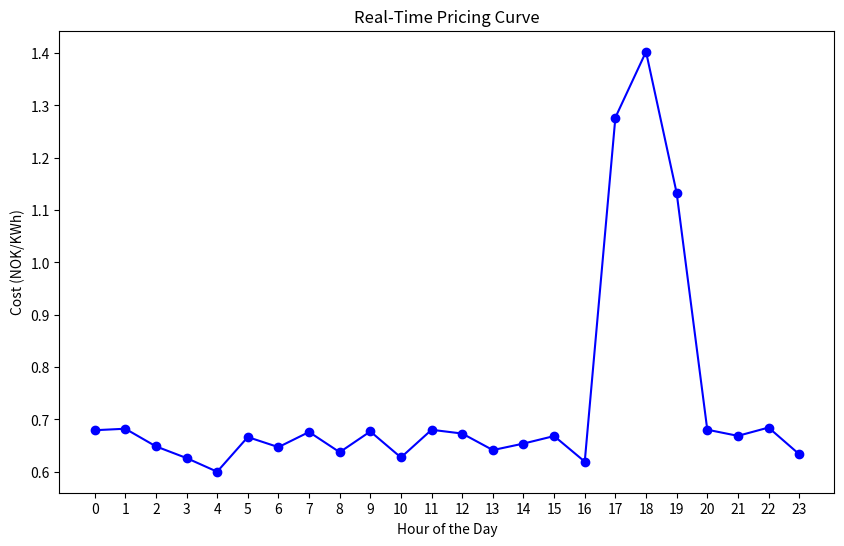

Reproduce this figure in Python.
import random

random.seed(6)

def time_of_use(peak_hours: range, peak_cost: float, non_peak_cost: float):
    return {hour: peak_cost if hour in peak_hours else non_peak_cost for hour in range(24)}

def real_time_pricing(peak_hours: range, peak_cost: float, non_peak_cost: float, fluctuation: float):
    return {
        hour: peak_cost + random.uniform(-fluctuation, fluctuation) if hour in peak_hours
        else non_peak_cost + random.uniform(-fluctuation, fluctuation)
        for hour in range(24)
    }

def real_time_pricing_scipy(peak_hours: range, peak_cost: float, non_peak_cost: float):

    return {
        hour: random.uniform(1, 1.5) if hour in peak_hours else random.uniform(0.6, 0.7)
        for hour in range(24)
    }

# Function to calculate the adjusted energy threshold for each hour
def adjust_energy_threshold(non_shiftable_appliances, threshold):
    adjusted_threshold = {hour: threshold for hour in range(24)}

    for appliance, details in non_shiftable_appliances.items():
        daily_energy = details["energy"]
        operational_hours = len(details["hours"])
        hourly_energy = daily_energy / operational_hours  # Calculate hourly energy usage

        for hour in details["hours"]:
            if isinstance(hour, range):  # If the hours are specified as a range
                for h in hour:
                    adjusted_threshold[h] -= hourly_energy
            else:
                adjusted_threshold[hour] -= hourly_energy  # Subtract the hourly energy from the threshold

    return adjusted_threshold


if __name__ == "__main__":
    import matplotlib.pyplot as plt
    peak_hours = range(17, 20)
    peak_cost = 1
    normal_cost = 0.5
    fluctuation = 0.125

    pricing = real_time_pricing_scipy(peak_hours, peak_cost, normal_cost)

    # Plot the data
    hours = list(pricing.keys())
    costs = list(pricing.values())

    plt.figure(figsize=(10, 6))
    plt.plot(hours, costs, marker='o', linestyle='-', color='blue')
    plt.title('Real-Time Pricing Curve')
    plt.xlabel('Hour of the Day')
    plt.ylabel('Cost (NOK/KWh)')
    plt.xticks(hours)
    plt.show()
